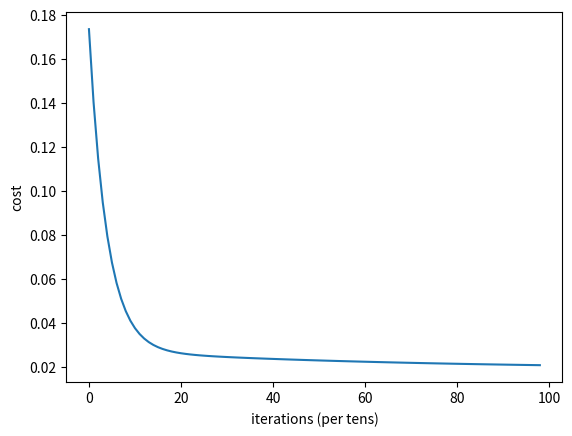

Reproduce this figure in Python.
import numpy as np
import matplotlib.pyplot as plt

X = [0,0.12,0.25,0.27,0.38,0.42,0.44,0.55,0.92,1.0]
Y = [0,0.15,0.54,0.51, 0.34,0.1,0.19,0.53,1.0,0.58]

costs = []
#Step 1: Parameter initialization
W = 0.45
b = 0.75

for i in range(1, 100):
  #Step 2: Calculate Cost
  Y_pred = np.multiply(W, X) + b
  Loss_error = 0.5 * (Y_pred - Y)**2
  cost = np.sum(Loss_error)/10

  #Step 3: Calculate dW and db
  db = np.sum((Y_pred - Y))
  dw = np.dot((Y_pred - Y), X)
  costs.append(cost)

  #Step 4: Update parameters:
  W = W - 0.01*dw
  b = b - 0.01*db

  if i%10 == 0:
    print("Cost at", i,"iteration = ", cost)

#Step 5: Repeat via a for loop with 1000 iterations

#Plot cost versus # of iterations
print("W = ", W,"& b = ",  b)
plt.plot(costs)
plt.ylabel('cost')
plt.xlabel('iterations (per tens)')
plt.show()

